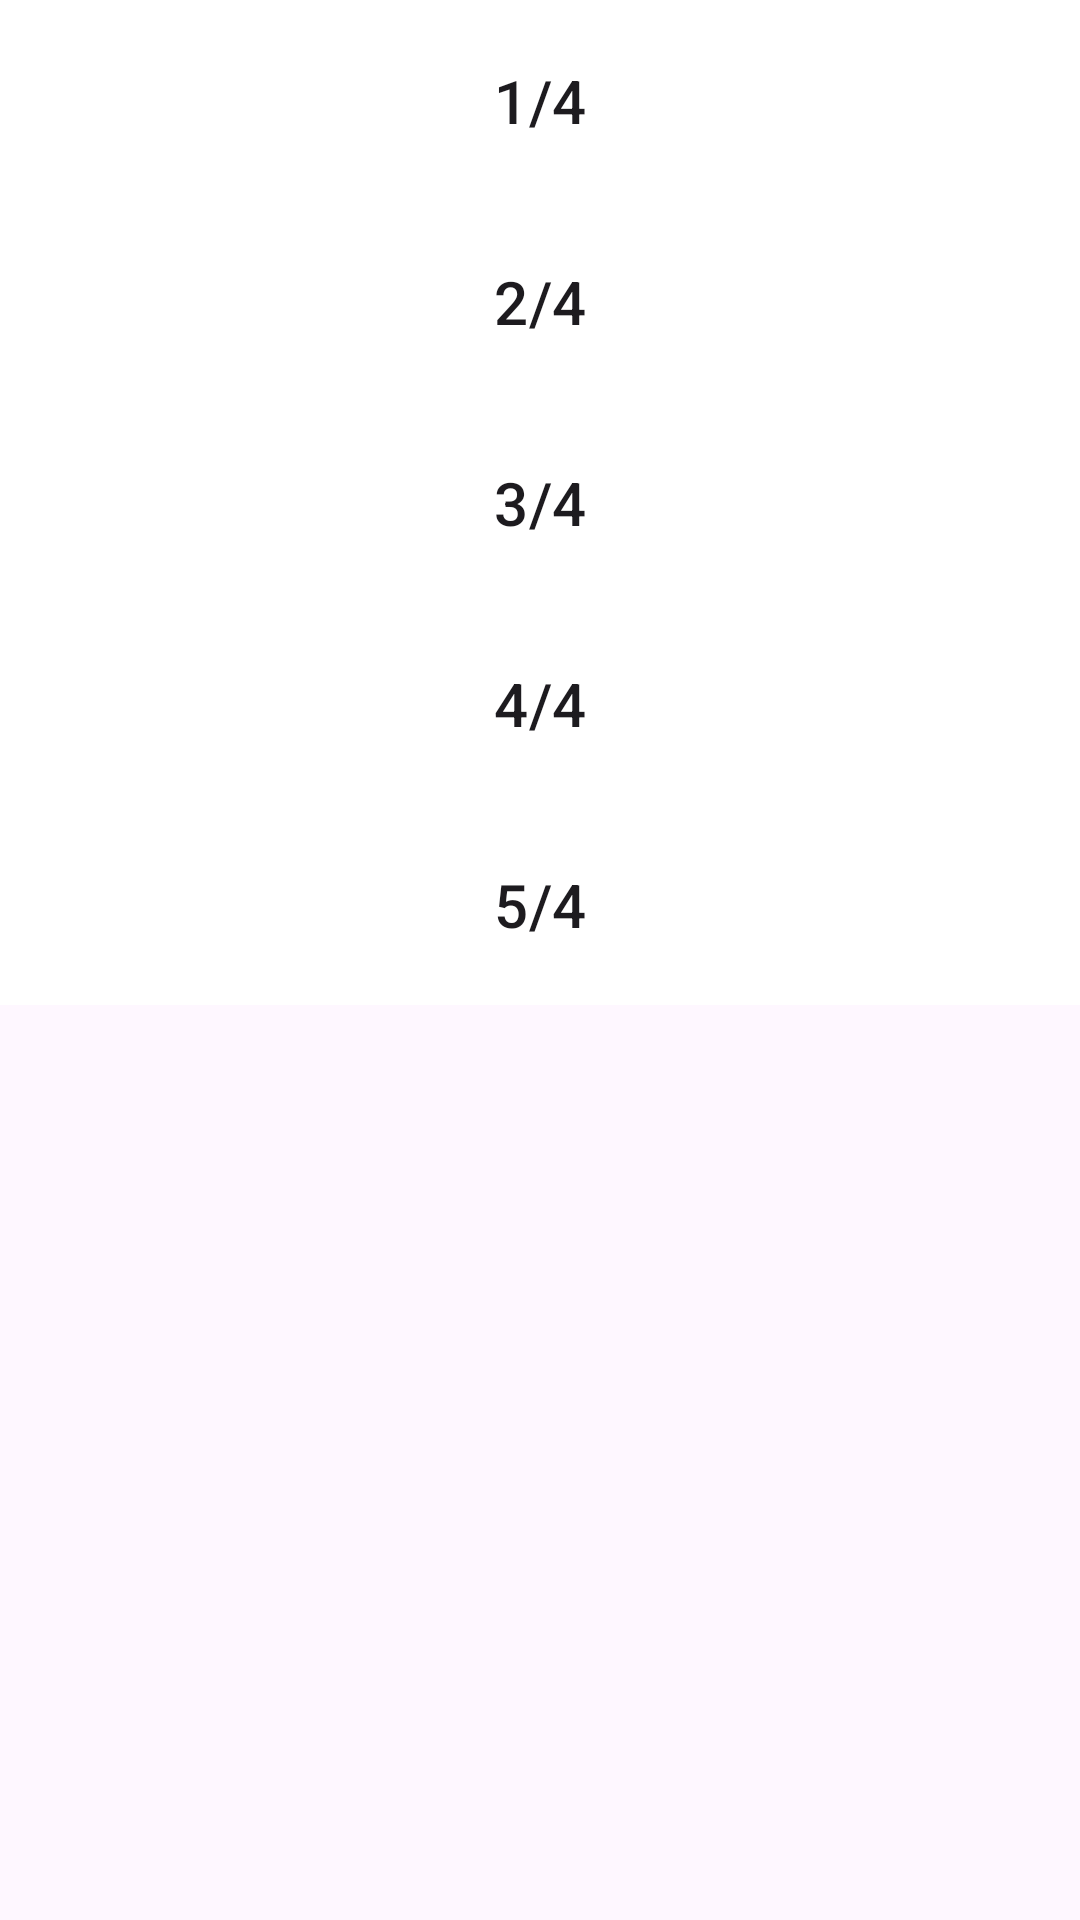

This screen was rendered from an Android layout file. Write that file and the resources it references.
<!-- AndroidManifest.xml: application theme Theme.Metronome -->
<!-- res/layout/bottom_signature_drawer.xml -->
<?xml version="1.0" encoding="utf-8"?>
<ScrollView
        xmlns:android="http://schemas.android.com/apk/res/android"
        xmlns:app="http://schemas.android.com/apk/res-auto"
        android:layout_width="match_parent"
        android:id="@+id/meterBox"
        android:layout_height="200dp"
>
<LinearLayout
        android:orientation="vertical"
        android:layout_width="match_parent"
        android:layout_height="match_parent"
        android:background="?attr/colorPrimaryVariant"
>
    <LinearLayout
        android:layout_width="match_parent"
        android:layout_height="wrap_content"
        android:orientation="horizontal"
        android:padding="8dp"
    >

        <com.google.android.material.button.MaterialButton
            android:layout_width="match_parent"
            android:layout_height="wrap_content"
            android:id="@+id/oneFour"
            android:text="1/4"
            android:padding="8dp"
            android:textSize="20dp"
            android:textColor="?android:textColorPrimary"
            android:backgroundTint="?attr/colorPrimaryVariant"
            android:textAlignment="center" />
    </LinearLayout>

    <LinearLayout
        android:layout_width="match_parent"
        android:layout_height="wrap_content"
        android:orientation="horizontal"
        android:padding="8dp">

        <com.google.android.material.button.MaterialButton
            android:layout_width="match_parent"
            android:layout_height="wrap_content"
            android:id="@+id/twoFour"
            android:text="2/4"
            android:padding="8dp"
            android:textSize="20dp"
            android:textColor="?android:textColorPrimary"
            android:backgroundTint="?attr/colorPrimaryVariant"
            android:textAlignment="center"
        />

    </LinearLayout>

    <LinearLayout
            android:layout_width="match_parent"
            android:layout_height="wrap_content"
            android:orientation="horizontal"
            android:padding="8dp">

        <com.google.android.material.button.MaterialButton
                android:layout_width="match_parent"
                android:layout_height="wrap_content"
                android:id="@+id/threeFour"
                android:text="3/4"
                android:padding="8dp"
                android:textSize="20dp"
                android:textColor="?android:textColorPrimary"
                android:backgroundTint="?attr/colorPrimaryVariant"
                android:textAlignment="center"
        />

    </LinearLayout>

    <LinearLayout
        android:layout_width="match_parent"
        android:layout_height="wrap_content"
        android:orientation="horizontal"
        android:padding="8dp">

        <com.google.android.material.button.MaterialButton
            android:layout_width="match_parent"
            android:layout_height="wrap_content"
            android:id="@+id/fourFour"
            android:text="4/4"
            android:textColor="?android:textColorPrimary"
            android:backgroundTint="?attr/colorPrimaryVariant"
            android:padding="8dp"
            android:textSize="20dp"
            android:textAlignment="center"
        />

    </LinearLayout>

    <LinearLayout
            android:layout_width="match_parent"
            android:layout_height="wrap_content"
            android:orientation="horizontal"
            android:padding="8dp">

        <com.google.android.material.button.MaterialButton
                android:layout_width="match_parent"
                android:layout_height="wrap_content"
                android:id="@+id/fiveFour"
                android:text="5/4"
                android:textColor="?android:textColorPrimary"
                android:backgroundTint="?attr/colorPrimaryVariant"
                android:padding="8dp"
                android:textSize="20dp"
                android:textAlignment="center"
        />

    </LinearLayout>
</LinearLayout>
</ScrollView>
<!-- resources referenced by this layout -->
<resources>
  <style name="Theme.Metronome" parent="Theme.Material3.Light.NoActionBar">
          
          <item name="colorPrimary">@color/cyan</item>
          <item name="colorPrimaryVariant">@color/white</item>
          <item name="colorOnPrimary">@color/white</item>
          
          <item name="colorSecondary">@color/teal_200</item>
          <item name="colorSecondaryVariant">@color/teal_700</item>
          <item name="colorOnSecondary">@color/black</item>
  
          <item name="android:textColorPrimary">@color/grey</item>
  
  
      </style>
  <color name="cyan">#5FAEB6</color>
  <color name="white">#FFFFFFFF</color>
  <color name="teal_200">#FF03DAC5</color>
  <color name="teal_700">#FF018786</color>
  <color name="black">#FF000000</color>
  <color name="grey">#1D1B1F</color>
</resources>
